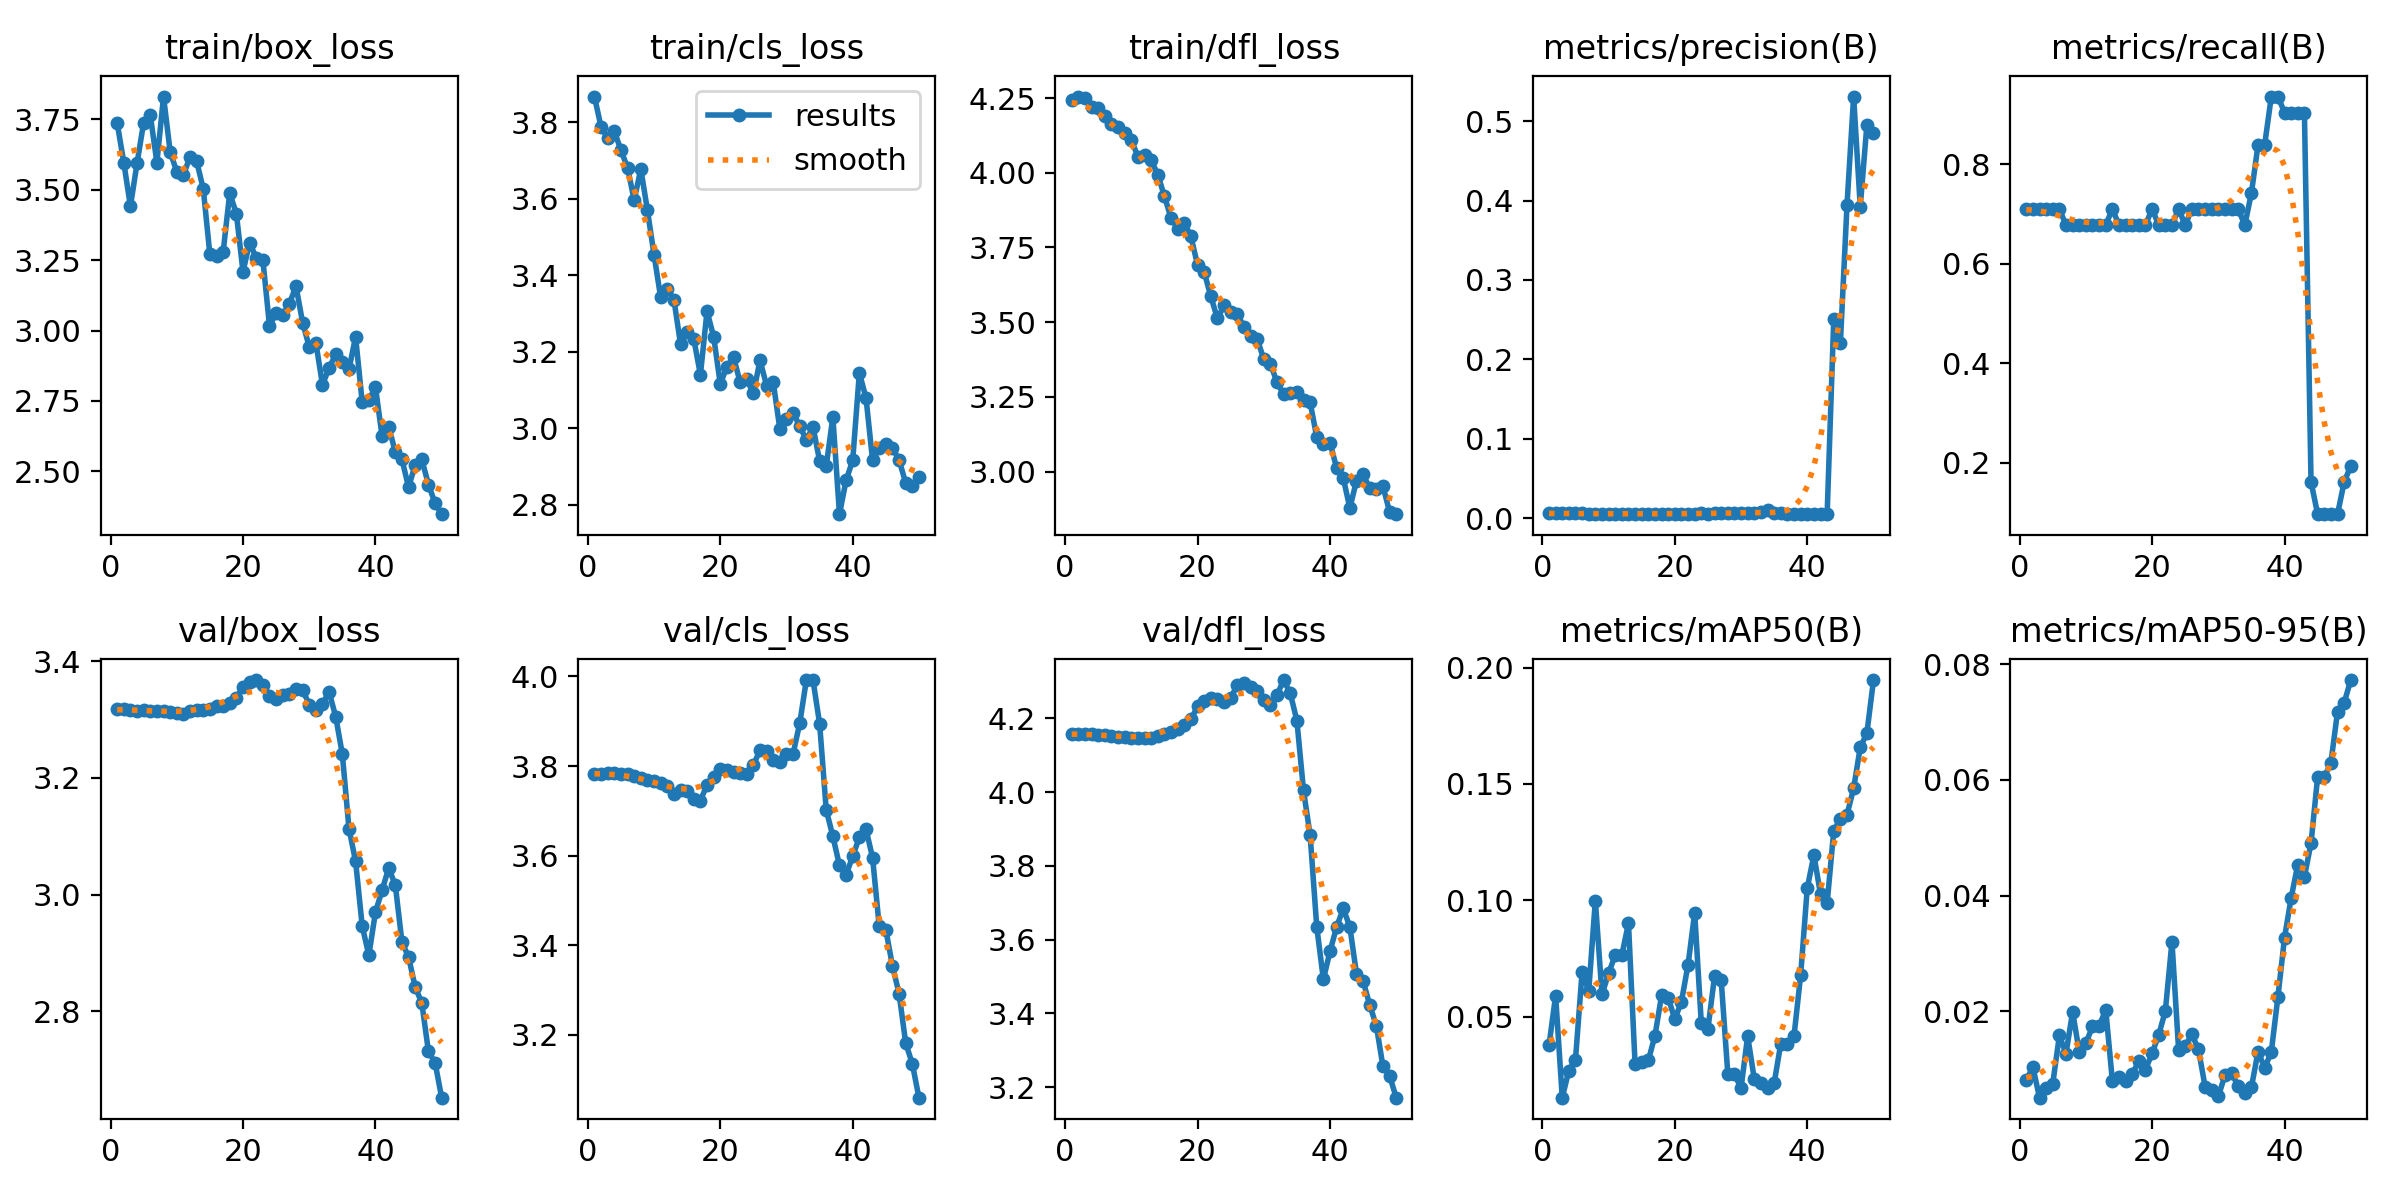

Values plotted in this chart, from the file beside it:
epoch, train/box_loss, train/cls_loss, train/dfl_loss, metrics/precision(B), metrics/recall(B), metrics/mAP50(B), metrics/mAP50-95(B), val/box_loss, val/cls_loss, val/dfl_loss, lr/pg0, lr/pg1, lr/pg2
1, 3.737, 3.867, 4.244, 0.00609, 0.7097, 0.0376, 0.00812, 3.319, 3.783, 4.158, 4e-05, 4e-05, 4e-05
2, 3.597, 3.787, 4.255, 0.00599, 0.7097, 0.05901, 0.01036, 3.317, 3.783, 4.158, 9.802e-05, 9.802e-05, 9.802e-05
3, 3.441, 3.758, 4.251, 0.00617, 0.7097, 0.01514, 0.00508, 3.317, 3.784, 4.157, 0.0001537, 0.0001537, 0.0001537
4, 3.594, 3.776, 4.219, 0.00598, 0.7097, 0.02679, 0.00674, 3.315, 3.784, 4.156, 0.0002069, 0.0002069, 0.0002069
5, 3.739, 3.726, 4.216, 0.00608, 0.7097, 0.0315, 0.0075, 3.316, 3.783, 4.155, 0.0002578, 0.0002578, 0.0002578
6, 3.765, 3.681, 4.189, 0.00595, 0.7097, 0.06923, 0.01583, 3.315, 3.782, 4.154, 0.0003063, 0.0003063, 0.0003063
7, 3.597, 3.596, 4.163, 0.00557, 0.6774, 0.06105, 0.01271, 3.314, 3.778, 4.152, 0.0003525, 0.0003525, 0.0003525
8, 3.831, 3.677, 4.153, 0.00565, 0.6774, 0.09986, 0.01992, 3.315, 3.772, 4.151, 0.0003962, 0.0003962, 0.0003962
9, 3.635, 3.57, 4.133, 0.00553, 0.6774, 0.05953, 0.01299, 3.313, 3.769, 4.149, 0.0004376, 0.0004376, 0.0004376
10, 3.564, 3.453, 4.11, 0.00555, 0.6774, 0.06852, 0.01448, 3.311, 3.766, 4.147, 0.0004766, 0.0004766, 0.0004766
11, 3.553, 3.341, 4.054, 0.00546, 0.6774, 0.07652, 0.01741, 3.31, 3.763, 4.146, 0.0005133, 0.0005133, 0.0005133
12, 3.617, 3.364, 4.058, 0.0055, 0.6774, 0.07641, 0.01746, 3.315, 3.756, 4.147, 0.0005475, 0.0005475, 0.0005475
13, 3.602, 3.336, 4.043, 0.00542, 0.6774, 0.09009, 0.02027, 3.316, 3.738, 4.147, 0.0005794, 0.0005794, 0.0005794
14, 3.503, 3.22, 3.993, 0.00584, 0.7097, 0.02951, 0.00801, 3.316, 3.746, 4.152, 0.0006089, 0.0006089, 0.0006089
15, 3.27, 3.251, 3.922, 0.00561, 0.6774, 0.03027, 0.00857, 3.319, 3.745, 4.157, 0.0006361, 0.0006361, 0.0006361
16, 3.265, 3.233, 3.848, 0.00563, 0.6774, 0.03115, 0.00795, 3.322, 3.727, 4.163, 0.0006608, 0.0006608, 0.0006608
17, 3.279, 3.139, 3.813, 0.00573, 0.6774, 0.04176, 0.0092, 3.323, 3.723, 4.171, 0.0006832, 0.0006832, 0.0006832
18, 3.489, 3.306, 3.833, 0.00581, 0.6774, 0.05906, 0.01137, 3.328, 3.758, 4.182, 0.0007032, 0.0007032, 0.0007032
19, 3.414, 3.239, 3.787, 0.00561, 0.6774, 0.05809, 0.00993, 3.337, 3.775, 4.197, 0.0007208, 0.0007208, 0.0007208
20, 3.209, 3.116, 3.691, 0.00574, 0.7097, 0.04887, 0.01276, 3.356, 3.793, 4.232, 0.0007361, 0.0007361, 0.0007361
21, 3.313, 3.16, 3.668, 0.0055, 0.6774, 0.05641, 0.01594, 3.364, 3.791, 4.247, 0.000749, 0.000749, 0.000749
22, 3.257, 3.186, 3.587, 0.00562, 0.6774, 0.07232, 0.02007, 3.368, 3.787, 4.256, 0.0007595, 0.0007595, 0.0007595
23, 3.251, 3.119, 3.512, 0.00569, 0.6774, 0.09456, 0.03203, 3.36, 3.785, 4.253, 0.0007676, 0.0007676, 0.0007676
24, 3.017, 3.127, 3.556, 0.00594, 0.7097, 0.04703, 0.0134, 3.34, 3.783, 4.244, 0.0007733, 0.0007733, 0.0007733
25, 3.062, 3.091, 3.534, 0.00572, 0.6774, 0.04481, 0.014, 3.336, 3.802, 4.255, 0.0007767, 0.0007767, 0.0007767
26, 3.055, 3.177, 3.528, 0.00635, 0.7097, 0.06736, 0.01603, 3.342, 3.836, 4.29, 0.0007777, 0.0007777, 0.0007777
27, 3.094, 3.111, 3.485, 0.00646, 0.7097, 0.06567, 0.01344, 3.345, 3.833, 4.296, 0.0007763, 0.0007763, 0.0007763
28, 3.158, 3.119, 3.454, 0.00656, 0.7097, 0.02545, 0.00701, 3.353, 3.814, 4.285, 0.0007726, 0.0007726, 0.0007726
29, 3.028, 2.997, 3.444, 0.00664, 0.7097, 0.02521, 0.00647, 3.351, 3.81, 4.274, 0.0007664, 0.0007664, 0.0007664
30, 2.942, 3.025, 3.376, 0.00661, 0.7097, 0.01931, 0.0053, 3.325, 3.827, 4.25, 0.0007579, 0.0007579, 0.0007579
31, 2.957, 3.04, 3.361, 0.0064, 0.7097, 0.0416, 0.00895, 3.317, 3.828, 4.236, 0.000747, 0.000747, 0.000747
32, 2.808, 3.005, 3.298, 0.00659, 0.7097, 0.02314, 0.00932, 3.327, 3.896, 4.263, 0.0007338, 0.0007338, 0.0007338
33, 2.867, 2.969, 3.258, 0.00812, 0.7097, 0.02145, 0.0071, 3.347, 3.992, 4.303, 0.0007181, 0.0007181, 0.0007181
34, 2.916, 3.003, 3.263, 0.00975, 0.6774, 0.01947, 0.00595, 3.305, 3.992, 4.268, 0.0006932, 0.0006932, 0.0006932
35, 2.887, 2.914, 3.267, 0.00706, 0.7419, 0.02137, 0.00689, 3.241, 3.895, 4.193, 0.0006932, 0.0006932, 0.0006932
36, 2.862, 2.901, 3.239, 0.00634, 0.8387, 0.03834, 0.01305, 3.113, 3.702, 4.004, 0.0006536, 0.0006536, 0.0006536
37, 2.978, 3.029, 3.231, 0.00549, 0.8387, 0.03818, 0.01021, 3.057, 3.643, 3.883, 0.000614, 0.000614, 0.000614
38, 2.745, 2.775, 3.115, 0.00517, 0.9355, 0.04168, 0.01298, 2.946, 3.578, 3.635, 0.0005744, 0.0005744, 0.0005744
39, 2.752, 2.864, 3.092, 0.00509, 0.9355, 0.0678, 0.02251, 2.896, 3.558, 3.492, 0.0005348, 0.0005348, 0.0005348
40, 2.799, 2.916, 3.097, 0.00522, 0.9032, 0.1052, 0.03276, 2.97, 3.599, 3.568, 0.0004952, 0.0004952, 0.0004952
41, 2.625, 3.144, 3.012, 0.00531, 0.9032, 0.1194, 0.03963, 3.007, 3.641, 3.634, 0.0004556, 0.0004556, 0.0004556
42, 2.659, 3.08, 2.978, 0.00529, 0.9032, 0.1026, 0.04538, 3.045, 3.659, 3.685, 0.000416, 0.000416, 0.000416
43, 2.568, 2.915, 2.877, 0.00516, 0.9032, 0.09872, 0.04326, 3.016, 3.595, 3.634, 0.0003764, 0.0003764, 0.0003764
44, 2.543, 2.948, 2.97, 0.2507, 0.1613, 0.1299, 0.04909, 2.919, 3.443, 3.507, 0.0003368, 0.0003368, 0.0003368
45, 2.443, 2.959, 2.991, 0.2209, 0.09677, 0.1348, 0.06057, 2.893, 3.435, 3.488, 0.0002972, 0.0002972, 0.0002972
46, 2.523, 2.949, 2.943, 0.3943, 0.09677, 0.1367, 0.0605, 2.842, 3.354, 3.423, 0.0002576, 0.0002576, 0.0002576
47, 2.542, 2.916, 2.941, 0.5309, 0.09677, 0.1481, 0.06299, 2.814, 3.292, 3.366, 0.000218, 0.000218, 0.000218
48, 2.453, 2.857, 2.951, 0.3922, 0.09677, 0.1657, 0.0718, 2.731, 3.182, 3.256, 0.0001784, 0.0001784, 0.0001784
49, 2.387, 2.848, 2.865, 0.4952, 0.1613, 0.1718, 0.07334, 2.712, 3.136, 3.231, 0.0001388, 0.0001388, 0.0001388
50, 2.348, 2.872, 2.857, 0.4846, 0.1935, 0.1946, 0.07727, 2.652, 3.06, 3.172, 9.92e-05, 9.92e-05, 9.92e-05
